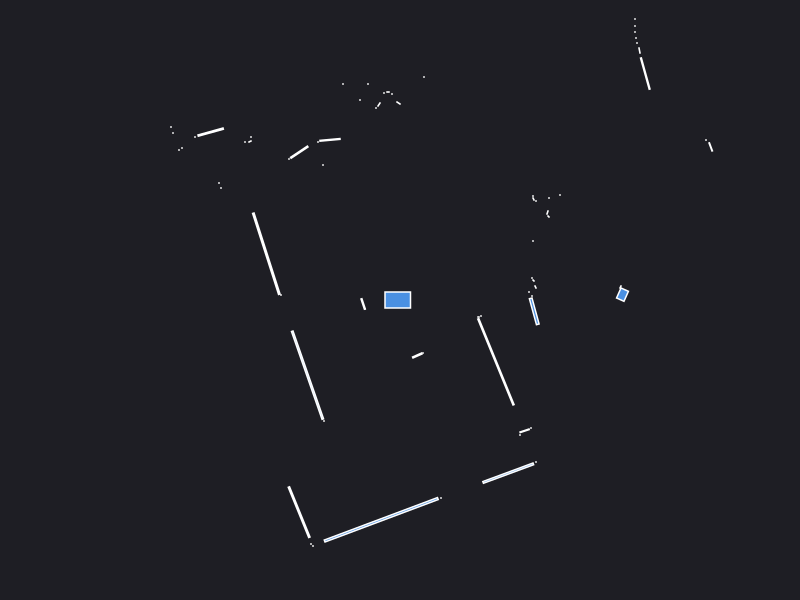

The table this chart was drawn from, first rows:
0.000000	0.000000	0.049500
2.24	0.09	0.000441
2.205	0.13	0.001250
2.225	0.0534	0.02126
1.32	0.04	0.000441
1.29	0.08	0.000441
1.355	0.13	0.001250
1.335	0.195	0.000943
1.32	0.22	0.000441
4.9	1.25	0.000441
4.89	1.31	0.000441
6.07	1.78	0.000441
6.04	1.86	0.000441
6.02	1.93	0.000441
5.99	2	0.000441
5.96	2.07	0.000441
5.93	2.15	0.000441
5.91	2.22	0.000441
5.83	2.44	0.000441
1.33	0.59	0.000441
3.107	1.531	0.005528
3.06	1.6	0.000441
1.485	0.835	0.000943
1.475	0.875	0.001557
1.6	1.05	0.000441
1.49	1.02	0.000441
1.36	0.99	0.000441
1.335	1.01	0.001250
1.33	1.04	0.000441
2.453	2.264	0.03821
2.395	2.495	0.002175
2.37	2.57	0.000441
2.36	2.62	0.000441
2.35	2.68	0.000441
2.35	2.74	0.000441
2.35	2.81	0.000441
3.47	4.37	0.000441
3.36	4.34	0.000441
3.25	4.3	0.000441
3.15	4.27	0.000441
3.07	4.27	0.000441
2.99	4.28	0.000441
2.37	3.66	0.000441
2.37	3.98	0.000441
2.31	3.99	0.000441
2.25	4.01	0.000441
2.22	4.06	0.000441
2.19	4.13	0.000441
2.16	4.2	0.000441
2.14	4.28	0.000441
2.11	4.36	0.000441
1.89	4.16	0.000441
1.38	3.24	0.000441
1.32	3.22	0.000441
1.22	3.19	0.004926
1.13	3.17	0.000441
1.08	3.16	0.000441
1.03	3.15	0.000441
1	3.18	0.000441
0.96	3.35	0.000441
0.93	3.4	0.000441
... 66 more rows
